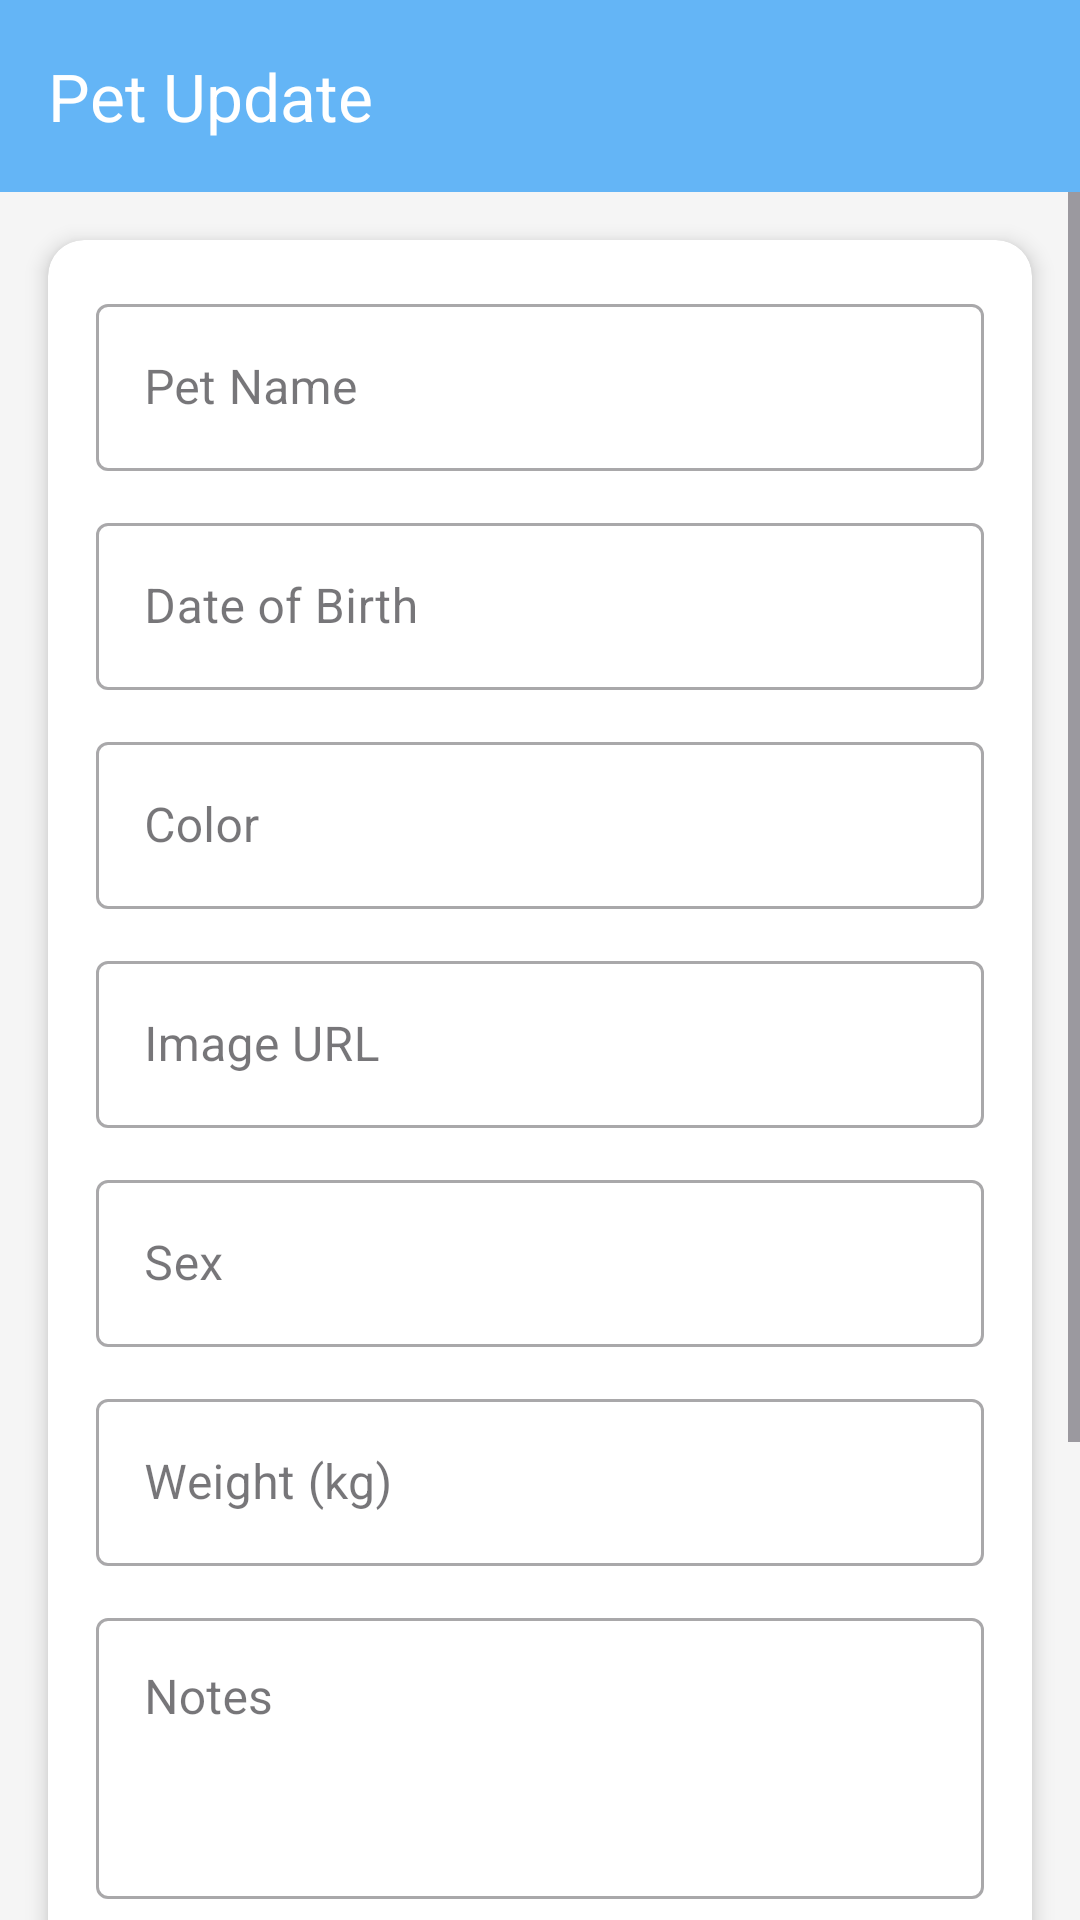

Layout XML and referenced resources for this Android screen:
<!-- AndroidManifest.xml: application theme Theme.PetCase -->
<!-- res/layout/activity_edit_pet.xml -->
<?xml version="1.0" encoding="utf-8"?>
<androidx.constraintlayout.widget.ConstraintLayout xmlns:android="http://schemas.android.com/apk/res/android"
    xmlns:app="http://schemas.android.com/apk/res-auto"
    xmlns:tools="http://schemas.android.com/tools"
    android:layout_width="match_parent"
    android:layout_height="match_parent"
    android:background="#F5F5F5"
    tools:context=".CRUDUserActivity">

    
    <androidx.appcompat.widget.Toolbar
        android:id="@+id/toolbar"
        android:layout_width="match_parent"
        android:layout_height="wrap_content"
        android:background="#64B5F6"
        android:elevation="4dp"
        app:layout_constraintTop_toTopOf="parent"
        app:title="Pet Update"
        app:titleTextColor="@android:color/white" />

    <ScrollView
        android:layout_width="match_parent"
        android:layout_height="0dp"
        android:fillViewport="true"
        app:layout_constraintBottom_toBottomOf="parent"
        app:layout_constraintTop_toBottomOf="@id/toolbar">

        <androidx.cardview.widget.CardView
            android:layout_width="match_parent"
            android:layout_height="wrap_content"
            android:layout_margin="16dp"
            app:cardCornerRadius="12dp"
            app:cardElevation="4dp">

            <LinearLayout
                android:layout_width="match_parent"
                android:layout_height="wrap_content"
                android:orientation="vertical"
                android:padding="16dp">

                
                <com.google.android.material.textfield.TextInputLayout
                    style="@style/Widget.MaterialComponents.TextInputLayout.OutlinedBox"
                    android:layout_width="match_parent"
                    android:layout_height="wrap_content"
                    android:layout_marginBottom="12dp"
                    android:hint="Pet Name"
                    app:startIconDrawable="@drawable/baseline_pets_24">

                    <com.google.android.material.textfield.TextInputEditText
                        android:id="@+id/edtPetName"
                        android:layout_width="match_parent"
                        android:layout_height="wrap_content"
                        android:inputType="text" />
                </com.google.android.material.textfield.TextInputLayout>

                
                <com.google.android.material.textfield.TextInputLayout
                    style="@style/Widget.MaterialComponents.TextInputLayout.OutlinedBox"
                    android:layout_width="match_parent"
                    android:layout_height="wrap_content"
                    android:layout_marginBottom="12dp"
                    android:hint="Date of Birth">

                    <com.google.android.material.textfield.TextInputEditText
                        android:id="@+id/edtPetBirth"
                        android:layout_width="match_parent"
                        android:layout_height="wrap_content"
                        android:inputType="date" />
                </com.google.android.material.textfield.TextInputLayout>

                
                <com.google.android.material.textfield.TextInputLayout
                    style="@style/Widget.MaterialComponents.TextInputLayout.OutlinedBox"
                    android:layout_width="match_parent"
                    android:layout_height="wrap_content"
                    android:layout_marginBottom="12dp"
                    android:hint="Color">

                    <com.google.android.material.textfield.TextInputEditText
                        android:id="@+id/edtColor"
                        android:layout_width="match_parent"
                        android:layout_height="wrap_content"
                        android:inputType="text" />
                </com.google.android.material.textfield.TextInputLayout>

                
                <com.google.android.material.textfield.TextInputLayout
                    style="@style/Widget.MaterialComponents.TextInputLayout.OutlinedBox"
                    android:layout_width="match_parent"
                    android:layout_height="wrap_content"
                    android:layout_marginBottom="12dp"
                    android:hint="Image URL">

                    <com.google.android.material.textfield.TextInputEditText
                        android:id="@+id/edtimageUrl"
                        android:layout_width="match_parent"
                        android:layout_height="wrap_content"
                        android:inputType="textUri" />
                </com.google.android.material.textfield.TextInputLayout>

                
                <com.google.android.material.textfield.TextInputLayout
                    style="@style/Widget.MaterialComponents.TextInputLayout.OutlinedBox"
                    android:layout_width="match_parent"
                    android:layout_height="wrap_content"
                    android:layout_marginBottom="12dp"
                    android:hint="Sex">

                    <com.google.android.material.textfield.TextInputEditText
                        android:id="@+id/edtSex"
                        android:layout_width="match_parent"
                        android:layout_height="wrap_content"
                        android:inputType="text" />
                </com.google.android.material.textfield.TextInputLayout>

                
                <com.google.android.material.textfield.TextInputLayout
                    style="@style/Widget.MaterialComponents.TextInputLayout.OutlinedBox"
                    android:layout_width="match_parent"
                    android:layout_height="wrap_content"
                    android:layout_marginBottom="12dp"
                    android:hint="Weight (kg)">

                    <com.google.android.material.textfield.TextInputEditText
                        android:id="@+id/edtWeight"
                        android:layout_width="match_parent"
                        android:layout_height="wrap_content"
                        android:inputType="numberDecimal" />
                </com.google.android.material.textfield.TextInputLayout>

                
                <com.google.android.material.textfield.TextInputLayout
                    style="@style/Widget.MaterialComponents.TextInputLayout.OutlinedBox"
                    android:layout_width="match_parent"
                    android:layout_height="wrap_content"
                    android:layout_marginBottom="12dp"
                    android:hint="Notes">

                    <com.google.android.material.textfield.TextInputEditText
                        android:id="@+id/edtNote"
                        android:layout_width="match_parent"
                        android:layout_height="wrap_content"
                        android:gravity="top"
                        android:inputType="textMultiLine"
                        android:lines="3" />
                </com.google.android.material.textfield.TextInputLayout>

                
                <com.google.android.material.textfield.TextInputLayout
                    style="@style/Widget.MaterialComponents.TextInputLayout.OutlinedBox"
                    android:layout_width="match_parent"
                    android:layout_height="wrap_content"
                    android:layout_marginBottom="24dp"
                    android:hint="User ID">

                    <com.google.android.material.textfield.TextInputEditText
                        android:id="@+id/edtuserId_FK"
                        android:layout_width="match_parent"
                        android:layout_height="wrap_content"
                        android:inputType="text" />
                </com.google.android.material.textfield.TextInputLayout>

                
                <com.google.android.material.button.MaterialButton
                    android:id="@+id/btnEditPet"
                    android:layout_width="match_parent"
                    android:layout_height="wrap_content"
                    android:layout_marginBottom="8dp"
                    android:paddingVertical="12dp"
                    android:backgroundTint="#64B5F6"
                    android:text="Pet Update"
                    app:cornerRadius="8dp" />

                <com.google.android.material.button.MaterialButton
                    android:id="@+id/btnGoback"
                    style="@style/Widget.MaterialComponents.Button.OutlinedButton"
                    android:layout_width="match_parent"
                    android:layout_height="wrap_content"
                    android:paddingVertical="12dp"
                    android:text="Go Back"
                    app:cornerRadius="8dp" />

            </LinearLayout>
        </androidx.cardview.widget.CardView>
    </ScrollView>

</androidx.constraintlayout.widget.ConstraintLayout>
<!-- resources referenced by this layout -->
<resources>
  <style name="Theme.PetCase" parent="Base.Theme.PetCase" />
  <style name="Base.Theme.PetCase" parent="Theme.Material3.DayNight.NoActionBar">
          
          
      </style>
</resources>
